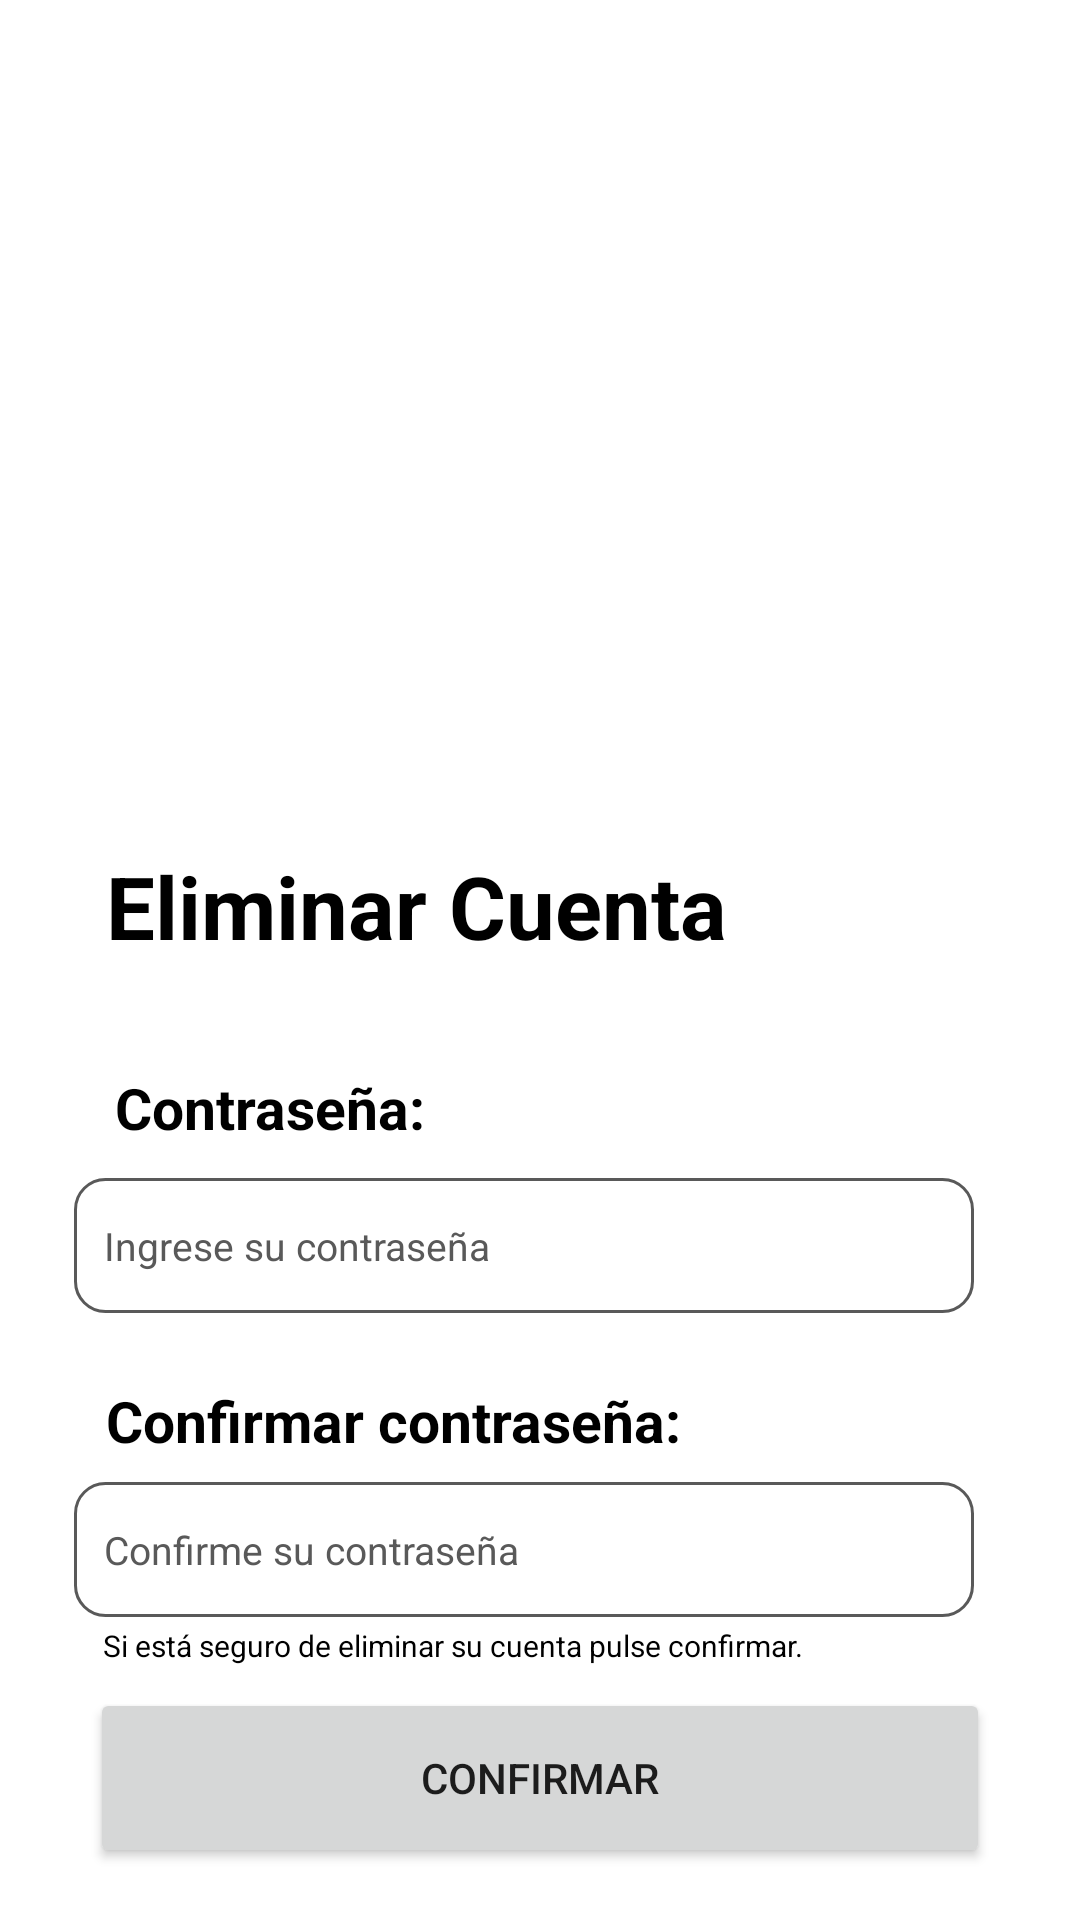

This screen was rendered from an Android layout file. Write that file and the resources it references.
<!-- AndroidManifest.xml: application theme Theme.LectoYa -->
<!-- res/layout/activity_eliminar_cuenta_docente.xml -->
<?xml version="1.0" encoding="utf-8"?>
<androidx.constraintlayout.widget.ConstraintLayout xmlns:android="http://schemas.android.com/apk/res/android"
    xmlns:app="http://schemas.android.com/apk/res-auto"
    xmlns:tools="http://schemas.android.com/tools"
    android:layout_width="match_parent"
    android:layout_height="match_parent"
    tools:context=".eliminarCuentaDocente">

    <TextView
        android:layout_width="wrap_content"
        android:layout_height="wrap_content"
        android:text="Eliminar Cuenta"
        android:textStyle="bold"
        style="@style/textosnegros"
        android:textSize="29dp"
        app:layout_constraintBottom_toBottomOf="parent"
        app:layout_constraintEnd_toEndOf="parent"
        app:layout_constraintStart_toStartOf="parent"
        app:layout_constraintTop_toTopOf="parent"
        app:layout_constraintVertical_bias="0.47"
        app:layout_constraintHorizontal_bias="0.23"
        />

    <TextView
        android:layout_width="wrap_content"
        android:layout_height="wrap_content"
        android:text="Contraseña:"
        android:textStyle="bold"
        style="@style/textosnegros"
        android:textSize="19dp"
        app:layout_constraintBottom_toBottomOf="parent"
        app:layout_constraintEnd_toEndOf="parent"
        app:layout_constraintStart_toStartOf="parent"
        app:layout_constraintTop_toTopOf="parent"
        app:layout_constraintVertical_bias="0.58"
        app:layout_constraintHorizontal_bias="0.15"
        />

    <EditText
        android:id="@+id/etContraseñaDocente"
        android:layout_width="300dp"
        android:layout_height="45dp"
        android:background="@drawable/custom_input"
        android:hint="Ingrese su contraseña"
        android:inputType="textPassword"
        android:paddingStart="10dp"
        android:textSize="13dp"
        android:textColor="@color/black"
        android:textColorHint="@color/gris"
        app:layout_constraintBottom_toBottomOf="parent"
        app:layout_constraintEnd_toEndOf="parent"
        app:layout_constraintStart_toStartOf="parent"
        app:layout_constraintTop_toTopOf="parent"
        app:layout_constraintVertical_bias="0.66"
        app:layout_constraintHorizontal_bias="0.41"
        />

    <TextView
        android:layout_width="wrap_content"
        android:layout_height="wrap_content"
        android:text="Confirmar contraseña:"
        android:textStyle="bold"
        style="@style/textosnegros"
        android:textSize="19dp"
        app:layout_constraintBottom_toBottomOf="parent"
        app:layout_constraintEnd_toEndOf="parent"
        app:layout_constraintStart_toStartOf="parent"
        app:layout_constraintTop_toTopOf="parent"
        app:layout_constraintVertical_bias="0.75"
        app:layout_constraintHorizontal_bias="0.21"
        />

    <EditText
        android:id="@+id/etConfirmaContraseñaDocente"
        android:layout_width="300dp"
        android:layout_height="45dp"
        android:background="@drawable/custom_input"
        android:hint="Confirme su contraseña"
        android:inputType="textPassword"
        android:paddingStart="10dp"
        android:textSize="13dp"
        android:textColor="@color/black"
        android:textColorHint="@color/gris"
        app:layout_constraintBottom_toBottomOf="parent"
        app:layout_constraintEnd_toEndOf="parent"
        app:layout_constraintStart_toStartOf="parent"
        app:layout_constraintTop_toTopOf="parent"
        app:layout_constraintVertical_bias="0.83"
        app:layout_constraintHorizontal_bias="0.41"
        />

    <TextView
        android:layout_width="wrap_content"
        android:layout_height="wrap_content"
        android:text="Si está seguro de eliminar su cuenta pulse confirmar."
        android:textStyle="normal"
        android:textSize="10dp"
        style="@style/textosnegros"
        app:layout_constraintBottom_toBottomOf="parent"
        app:layout_constraintEnd_toEndOf="parent"
        app:layout_constraintStart_toStartOf="parent"
        app:layout_constraintTop_toTopOf="parent"
        app:layout_constraintVertical_bias="0.865"
        app:layout_constraintHorizontal_bias="0.27"
        />

    <Button
        android:id="@+id/btnConfirmarEliminarCuentaDocente"
        android:layout_width="300dp"
        android:layout_height="60dp"
        android:text="Confirmar"
        app:cornerRadius="32dp"
        app:layout_constraintBottom_toBottomOf="parent"
        app:layout_constraintEnd_toEndOf="parent"
        app:layout_constraintStart_toStartOf="parent"
        app:layout_constraintTop_toTopOf="parent"
        app:layout_constraintVertical_bias="0.97"
        />

</androidx.constraintlayout.widget.ConstraintLayout>
<!-- resources referenced by this layout -->
<resources>
  <color name="black">#FF000000</color>
  <color name="gris">#595959</color>
  <!-- drawable custom_input (drawable) -->
  <?xml version="1.0" encoding="utf-8"?>
  <selector xmlns:android="http://schemas.android.com/apk/res/android">
  
      <item android:state_enabled="true" android:state_focused="true">
          <shape android:shape="rectangle">
              <solid android:color="@color/white"/>
              <corners android:radius="10dp"/>
              <stroke android:color="@color/purple_700" android:width="1dp"/>
          </shape>
      </item>
  
  
      <item android:state_enabled="true">
          <shape android:shape="rectangle">
              <solid android:color="@color/white"/>
              <corners android:radius="10dp"/>
              <stroke android:color="@color/gris" android:width="1dp"/>
          </shape>
      </item>
  
  
  
  </selector>
  <style name="textosnegros">
          <item name="android:textColor">@color/black</item>
      </style>
  <style name="Theme.LectoYa" parent="Theme.MaterialComponents.DayNight.NoActionBar">
          
          <item name="colorPrimary">@color/purple_500</item>
          <item name="colorPrimaryVariant">@color/purple_700</item>
          <item name="colorOnPrimary">@color/white</item>
          
          <item name="colorSecondary">@color/teal_200</item>
          <item name="colorSecondaryVariant">@color/teal_700</item>
          <item name="colorOnSecondary">@color/black</item>
          
          <item name="android:statusBarColor">#3D5B80</item>
          
          <item name="color">@color/gris</item>
  
  
      </style>
  <color name="white">#FFFFFFFF</color>
  <color name="purple_700">#3d5b80</color>
  <color name="purple_500">#c02b49</color>
  <color name="teal_200">#1a80c0</color>
  <color name="teal_700">#98c0d9</color>
</resources>
